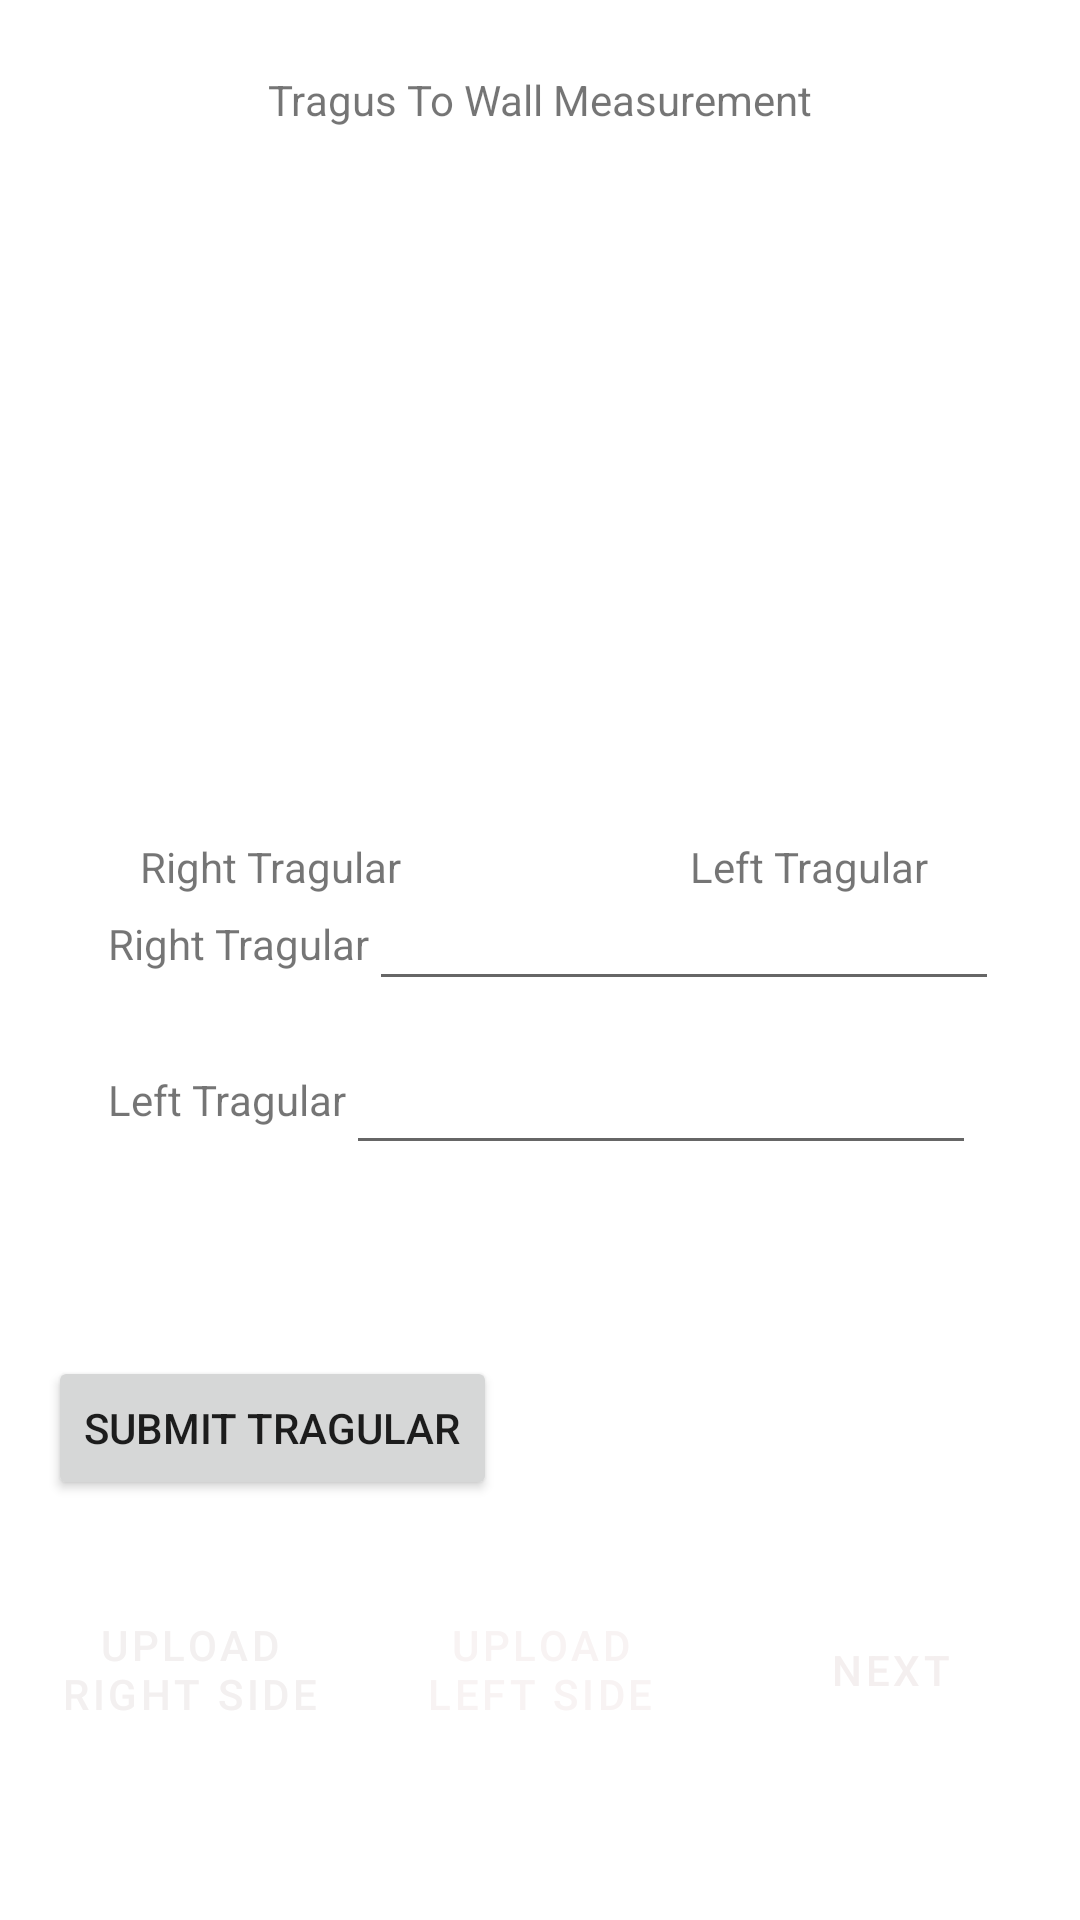

Reconstruct the res/layout file that produces this screen, plus the resources it refers to.
<!-- AndroidManifest.xml: application theme Theme.Basmiposecaclulator -->
<!-- res/layout/activity_tragus.xml -->
<?xml version="1.0" encoding="utf-8"?>
<androidx.constraintlayout.widget.ConstraintLayout
    xmlns:android="http://schemas.android.com/apk/res/android"
    xmlns:app="http://schemas.android.com/apk/res-auto"
    xmlns:tools="http://schemas.android.com/tools"
    android:id="@+id/btnTwoUploadTragus"
    android:layout_width="match_parent"
    android:layout_height="match_parent"

    tools:context=".TragusActivity">

    <TextView
        android:id="@+id/tragusToWallTitle"
        android:layout_width="292dp"
        android:layout_height="22dp"
        android:gravity="center"
        android:text="@string/tragus_to_wall_measurement"
        app:layout_constraintBottom_toBottomOf="parent"
        app:layout_constraintEnd_toEndOf="parent"
        app:layout_constraintHorizontal_bias="0.495"
        app:layout_constraintStart_toStartOf="parent"
        app:layout_constraintTop_toTopOf="parent"
        app:layout_constraintVertical_bias="0.036" />

    <ImageView
        android:id="@+id/tragularRightExample"
        android:layout_width="158dp"
        android:layout_height="215dp"
        android:layout_marginTop="20dp"
        android:contentDescription="@string/elbow_to_index_example"
        android:rotation="0"
        app:layout_constraintEnd_toEndOf="parent"
        app:layout_constraintHorizontal_bias="0.063"
        app:layout_constraintStart_toStartOf="parent"
        app:layout_constraintTop_toBottomOf="@+id/tragusToWallTitle"
        app:srcCompat="@drawable/right_tragular_8"
        tools:ignore="ImageContrastCheck" />

    <ImageView
        android:id="@+id/tragularLeftExample"
        android:layout_width="158dp"
        android:layout_height="215dp"
        android:layout_marginStart="20dp"
        android:contentDescription="@string/tragus_to_wall_example"
        android:rotation="0"
        app:layout_constraintBottom_toBottomOf="@+id/tragularRightExample"
        app:layout_constraintStart_toEndOf="@+id/tragularRightExample"
        app:layout_constraintTop_toTopOf="@+id/tragularRightExample"
        app:layout_constraintVertical_bias="1.0"
        app:srcCompat="@drawable/left_tragular_2" />

    <Button
        android:id="@+id/btnRightUploadTragus"
        style="?android:attr/buttonBarButtonStyle"
        android:layout_width="110dp"
        android:layout_height="63dp"
        android:layout_marginStart="8dp"
        android:layout_marginBottom="52dp"
        android:onClick="onClickTragusImageBtnOne"
        android:text="@string/upload_right_side"
        android:textColor="#F3F0F0"
        app:backgroundTint="#151515"
        app:iconTint="#E3E0E0"
        app:layout_constraintBottom_toBottomOf="parent"
        app:layout_constraintStart_toStartOf="parent" />

    <Button
        android:id="@+id/startLumbarSide"
        style="?android:attr/buttonBarButtonStyle"
        android:layout_width="110dp"
        android:layout_height="63dp"
        android:layout_marginEnd="8dp"
        android:onClick="onTragusNextClick"
        android:text="@string/next"
        android:textColor="#F4EFEF"
        app:backgroundTint="#151414"
        app:layout_constraintBottom_toBottomOf="@+id/btnLeftUploadTragus"
        app:layout_constraintEnd_toEndOf="parent"
        app:layout_constraintTop_toTopOf="@+id/btnLeftUploadTragus"
        app:layout_constraintVertical_bias="0.0" />

    <Button
        android:id="@+id/btnLeftUploadTragus"
        style="?android:attr/buttonBarButtonStyle"
        android:layout_width="110dp"
        android:layout_height="63dp"
        android:layout_marginStart="16dp"
        android:layout_marginEnd="16dp"
        android:onClick="onClickTragusImageBtnOne"
        android:text="@string/upload_left_side"
        android:textColor="#F8F3F3"
        app:backgroundTint="#131313"
        app:layout_constraintBottom_toBottomOf="@+id/btnRightUploadTragus"
        app:layout_constraintEnd_toStartOf="@+id/startLumbarSide"
        app:layout_constraintStart_toEndOf="@+id/btnRightUploadTragus"
        app:layout_constraintTop_toTopOf="@+id/btnRightUploadTragus"
        app:layout_constraintVertical_bias="0.0" />

    <TextView
        android:id="@+id/rightTragularExampleText"
        android:layout_width="wrap_content"
        android:layout_height="wrap_content"
        android:text="Right Tragular "
        app:layout_constraintEnd_toEndOf="@+id/tragularRightExample"
        app:layout_constraintStart_toStartOf="@+id/tragularRightExample"
        app:layout_constraintTop_toBottomOf="@+id/tragularRightExample" />

    <TextView
        android:id="@+id/leftTragularExampleText"
        android:layout_width="wrap_content"
        android:layout_height="wrap_content"
        android:text="Left Tragular"
        app:layout_constraintEnd_toEndOf="@+id/tragularLeftExample"
        app:layout_constraintStart_toStartOf="@+id/tragularLeftExample"
        app:layout_constraintTop_toBottomOf="@+id/tragularLeftExample" />

    <TextView
        android:id="@+id/rightPhysicalInput"
        android:layout_width="wrap_content"
        android:layout_height="wrap_content"
        android:layout_marginStart="36dp"
        android:layout_marginBottom="316dp"
        android:text="Right Tragular"
        app:layout_constraintBottom_toBottomOf="parent"
        app:layout_constraintStart_toStartOf="parent" />

    <EditText
        android:id="@+id/rightTragularPhysInput"
        android:layout_width="wrap_content"
        android:layout_height="wrap_content"
        android:ems="10"
        android:inputType="numberDecimal"
        app:layout_constraintBottom_toBottomOf="@+id/rightPhysicalInput"
        app:layout_constraintStart_toEndOf="@+id/rightPhysicalInput"
        app:layout_constraintTop_toTopOf="@+id/rightPhysicalInput"
        app:layout_constraintVertical_bias="0.576" />

    <EditText
        android:id="@+id/lefttragularPhysInput"
        android:layout_width="wrap_content"
        android:layout_height="wrap_content"
        android:ems="10"
        android:inputType="numberDecimal"
        app:layout_constraintBottom_toBottomOf="@+id/leftPhysicalInput"
        app:layout_constraintStart_toEndOf="@+id/leftPhysicalInput"
        app:layout_constraintTop_toTopOf="@+id/leftPhysicalInput"
        app:layout_constraintVertical_bias="0.461" />

    <TextView
        android:id="@+id/leftPhysicalInput"
        android:layout_width="wrap_content"
        android:layout_height="wrap_content"
        android:layout_marginStart="36dp"
        android:layout_marginBottom="264dp"
        android:text="Left Tragular"
        app:layout_constraintBottom_toBottomOf="parent"
        app:layout_constraintStart_toStartOf="parent" />

    <Button
        android:id="@+id/submitTragular"
        android:layout_width="wrap_content"
        android:layout_height="wrap_content"
        android:layout_marginStart="16dp"
        android:layout_marginBottom="140dp"
        android:onClick="onTragularMeasurmentsClick"
        android:text="Submit Tragular"
        app:layout_constraintBottom_toBottomOf="parent"
        app:layout_constraintStart_toStartOf="parent" />

</androidx.constraintlayout.widget.ConstraintLayout>
<!-- resources referenced by this layout -->
<resources>
  <string name="elbow_to_index_example">Elbow to index example</string>
  <string name="next">Next</string>
  <string name="tragus_to_wall_example">Tragus to wall example</string>
  <string name="tragus_to_wall_measurement">Tragus To Wall Measurement</string>
  <string name="upload_left_side">Upload Left Side</string>
  <string name="upload_right_side">Upload Right Side</string>
  <style name="Theme.Basmiposecaclulator" parent="Theme.MaterialComponents.DayNight.DarkActionBar">
          
          <item name="colorPrimary">@color/purple_500</item>
          <item name="colorPrimaryVariant">@color/purple_700</item>
          <item name="colorOnPrimary">@color/white</item>
          
          <item name="colorSecondary">@color/teal_200</item>
          <item name="colorSecondaryVariant">@color/teal_700</item>
          <item name="colorOnSecondary">@color/black</item>
          
          <item name="android:statusBarColor" tools:targetApi="l">?attr/colorPrimaryVariant</item>
          
      </style>
  <!-- not gathered from this repository: default colours our renderer supplied (Android Studio template values) -->
  <color name="purple_500">#FF6200EE</color>
  <color name="purple_700">#FF3700B3</color>
  <color name="teal_200">#FF03DAC5</color>
  <color name="teal_700">#FF018786</color>
  <color name="black">#FF000000</color>
  <color name="white">#FFFFFFFF</color>
</resources>
